Run: headless pygame with SDL's dummy video driver; simulated clock (each Clock.tick advances the game by its frame time, no real sleeping); random seed 0; keys injected as events and as key.get_pressed() state; mouse plan: one left click at the window centre at the start of phase 2, then a move to the lower-right quarter at the start of phase 3.
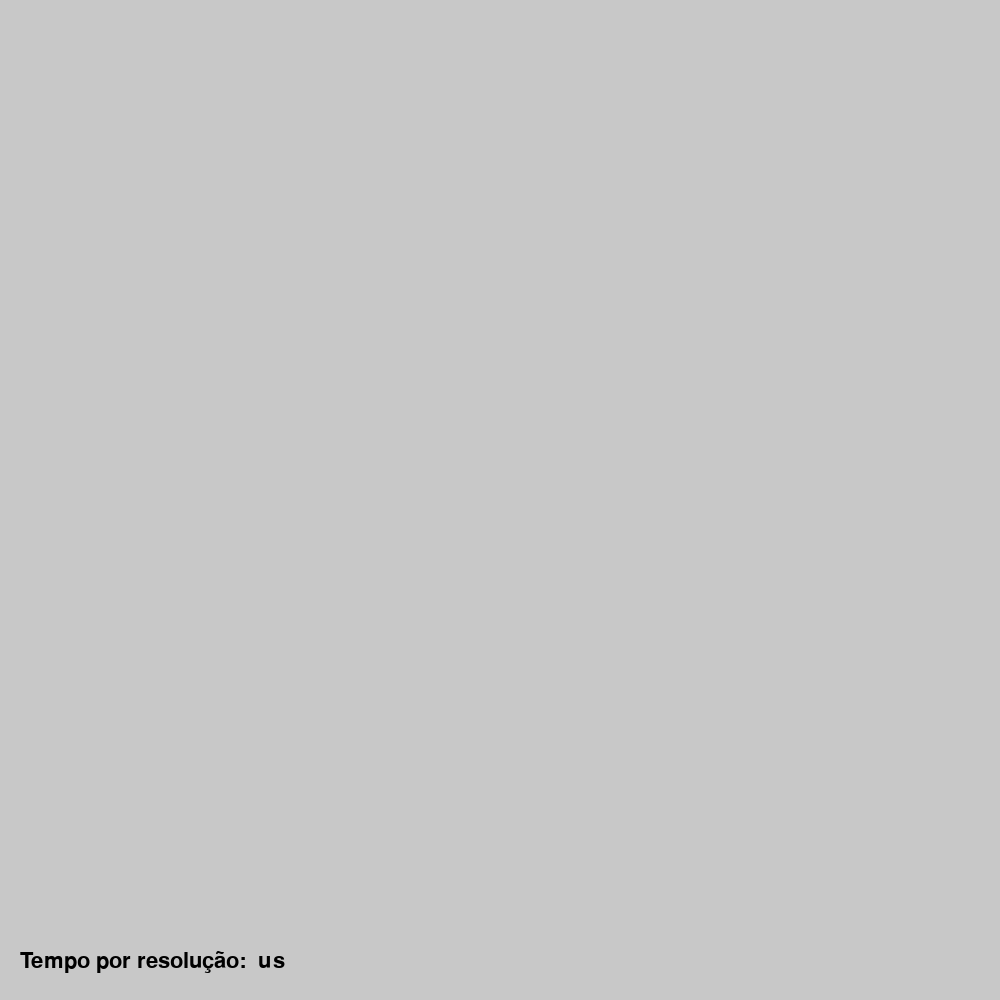
Frame 1 of 4 · flips 1–60 · no input
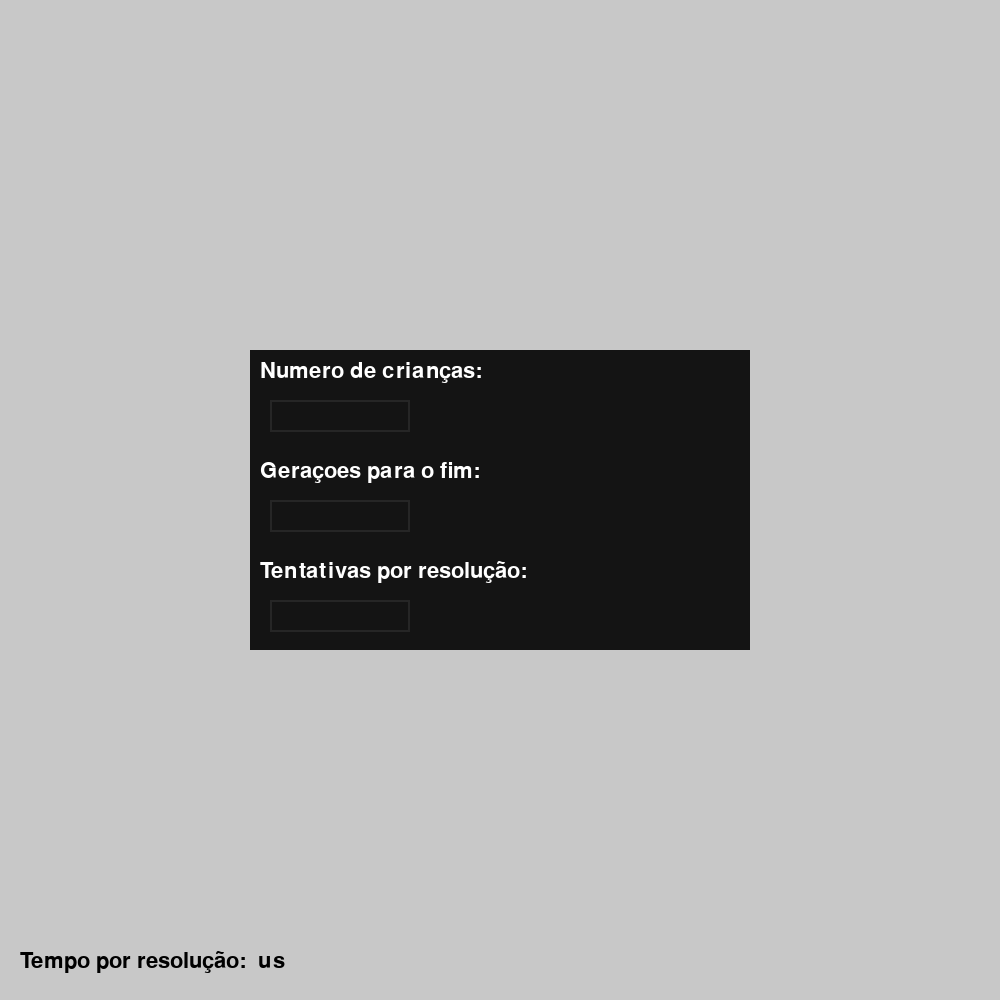
Frame 2 of 4 · flips 61–180 · clicked the window centre · tapped SPACE, RETURN · held RIGHT (→), D
Frame 3 of 4 · flips 181–300 · moved the mouse to the lower-right quarter · held DOWN (↓), S · screen unchanged from frame 2, image omitted
Frame 4 of 4 · flips 301–420 · held LEFT (←), A, UP (↑), W · screen unchanged from frame 3, image omitted

The pygame program that drew these frames:

import pygame as pg
import random
import itertools
import time


class Brute:
    def __init__(self):
        self.moves = []
        self.final_list = []
        self.score = []

    @staticmethod
    def dist(p1, p2):
        return ((p1[0] - p2[0])*(p1[0] - p2[0]) + (p1[1] - p2[1])*(p1[1] - p2[1]))**0.5

    def fit(self, moves, cities):
        score = 0
        for index, move in enumerate(moves):
            if index < len(moves)-1:
                score += self.dist(cities[move], cities[moves[index+1]])
            else:
                score += self.dist(cities[move], cities[0])
        return score, moves

    def run(self, cities):
        self.moves = [x for x in range(1, len(cities))]
        self.final_list = list(itertools.permutations(self.moves))
        lk = list(self.final_list[0])
        lk.insert(0, 0)
        best = self.fit(lk, cities)
        for option in self.final_list[1:]:
            lk = list(option)
            lk.insert(0, 0)
            current = self.fit(lk, cities)
            if current[0] < best[0]:
                best = current
        return best


class Child:
    def __init__(self, num_cities, moves=None):
        if moves is None:
            moves = []
        self.moves = moves
        if not moves:
            [self.moves.append(x) for x in range(1, num_cities)]
            random.shuffle(self.moves)
        self.moves.insert(0, 0)
        self.score = 0

    @staticmethod
    def dist(p1, p2):
        return ((p1[0] - p2[0])*(p1[0] - p2[0]) + (p1[1] - p2[1])*(p1[1] - p2[1]))**0.5

    def fit(self, cities, scores):
        if self.score == 0:
            for index, move in enumerate(self.moves):
                if index < len(self.moves)-1:
                    self.score += self.dist(cities[move], cities[self.moves[index+1]])
                else:
                    self.score += self.dist(cities[move], cities[0])
            scores.append(1/self.score)
        # return self.score, self.moves


class Solver:
    def __init__(self, cities, num_children, tag="both", final=6):
        self.num_children = num_children
        self.current_generation = [Child(len(cities)) for _ in range(num_children)]
        self.next_generation = []
        self.score_list = []
        self.prev_scores = []
        self.cities = cities
        self.tag = tag
        self.num_cities = len(cities)
        self.final = final
        random.seed()
        self.keep_pct = 0.1
        self.limit = int(self.keep_pct * self.num_children)
        self.num_gens = 0
        # self.best_in_gen = []

    def just_mutate_shuffle(self):
        for _ in range(self.limit, self.num_children):
            chosen_child = random.choices(self.current_generation, weights=self.score_list, k=1)
            new_child = Child(self.num_cities, chosen_child[0].moves[1:])
            rands = [random.randint(1, self.num_cities), random.randint(1, self.num_cities)]
            rands.sort()
            random.shuffle(new_child.moves[rands[0]: rands[1]])
            self.next_generation.append(new_child)

    def just_mutate(self):
        for _ in range(self.limit, self.num_children):
            chosen_child = random.choices(self.current_generation, weights=self.score_list, k=1)
            new_child = Child(self.num_cities, chosen_child[0].moves[1:])
            for _ in range(random.randint(1, self.num_cities)):
                mutations = random.sample(range(1, self.num_cities), 2)
                if mutations[0] != mutations[1]:
                    temp = new_child.moves[mutations[0]]
                    new_child.moves[mutations[0]] = new_child.moves[mutations[1]]
                    new_child.moves[mutations[1]] = temp
            self.next_generation.append(new_child)

    def mutate(self):
        for _ in range(random.randint(0, (self.num_children-self.limit)//20)):
            chosen_child = random.choice(self.next_generation)
            for _ in range(random.randint(1, self.num_cities)):
                mutations = random.sample(range(1, self.num_cities), 2)
                if mutations[0] != mutations[1]:
                    temp = chosen_child.moves[mutations[0]]
                    chosen_child.moves[mutations[0]] = chosen_child.moves[mutations[1]]
                    chosen_child.moves[mutations[1]] = temp

    def mutate_shuffle(self):
        for _ in range(random.randint(0, self.num_children-self.limit)):
            chosen_child = random.choice(self.next_generation)
            rands = [random.randint(1, self.num_cities), random.randint(1, self.num_cities)]
            rands.sort()
            random.shuffle(chosen_child.moves[rands[0]: rands[1]])

    def crossover(self):
        for _ in range(self.limit, self.num_children//2 + 1):
            chosen_children = random.choices(self.current_generation, weights=self.score_list, k=2)
            new_children = [Child(self.num_cities, child.moves[1:]) for child in chosen_children]
            for _ in range(random.randint(1, self.num_cities//2)):
                gene = random.randint(1, self.num_cities-1)
                temp = new_children[0].moves[gene]
                indexes = [new_children[0].moves.index(new_children[1].moves[gene]), new_children[1].moves.index(temp)]
                new_children[0].moves[gene] = new_children[1].moves[gene]
                new_children[1].moves[gene] = temp
                temp = new_children[0].moves[indexes[0]]
                new_children[0].moves[indexes[0]] = new_children[1].moves[indexes[1]]
                new_children[1].moves[indexes[1]] = temp
            if len(self.next_generation) == self.num_children - 1:
                self.next_generation.append(new_children[0])
            elif len(self.next_generation) == self.num_children:
                continue
            else:
                [self.next_generation.append(child) for child in new_children]

    def select(self):
        self.next_generation[:self.limit] += self.current_generation[:self.limit]

    def end(self, final):
        size_scores = len(self.prev_scores)
        if size_scores > final:
            self.prev_scores = self.prev_scores[1:]
            grouped_scores = itertools.groupby(self.prev_scores)
            return next(grouped_scores, True) and not next(grouped_scores, False)
        else:
            return False

    def run(self):
        while True:
            # fit
            self.score_list = self.score_list[:self.limit]
            for child in self.current_generation:
                child.fit(self.cities, self.score_list)
            # sort
            self.current_generation.sort(key=lambda x: x.score)
            self.score_list.sort(reverse=True)
            self.prev_scores.append(self.current_generation[0].score)
            # self.best_in_gen.append(self.current_generation[0])
            self.num_gens += 1
            # check end
            if self.end(self.final):
                break
            # evolve
            self.select()
            if self.tag == "both":
                self.crossover()
                self.mutate()
                # self.mutate_shuffle()  # -------> not Helping
            elif self.tag == "crossover":
                self.crossover()
            elif self.tag == "mutate":
                self.just_mutate()
            elif self.tag == "mut_shuffle":
                self.just_mutate_shuffle()

            self.current_generation = self.next_generation
            self.next_generation = []
        return self.num_gens, self.current_generation[0].score, self.current_generation[0].moves  # , self.best_in_gen


class GUI:
    def __init__(self):
        pg.init()
        self.dots = []
        self.font = pg.font.SysFont('Arial', 32)
        self.num_children = 150
        self.final = 20
        self.num_attempts = 1
        self.texts = []
        self.rectangles = []
        self.colors = []
        self.activated = []
        for x in range(3):
            self.texts.append("")
            self.rectangles.append(pg.Rect(270, 400 + 100*x, 140, 32))
            self.colors.append(pg.Color('gray15'))
            self.activated.append(False)
        self.screen_width = 1000
        self.screen_height = 1000
        self.screen = pg.display.set_mode([self.screen_width, self.screen_height])
        self.text_box = pg.Surface((500, 300))
        self.running = True
        self.run_text_box = False
        self.ran_brute = False
        self.brute = Brute()
        self.brute_result = []
        self.result = []
        self.time = ""

    def draw_path_brute(self, cities):
        cities.append(0)
        for idx, num in enumerate(cities[:-1]):
            pg.draw.line(self.screen, (0, 0, 255),
                         (self.dots[num][0] + 5, self.dots[num][1] + 5),
                         (self.dots[cities[idx+1]][0] + 5, self.dots[cities[idx+1]][1] + 5), 2)

    def draw_path(self, cities):
        cities.append(0)
        for idx, num in enumerate(cities[:-1]):
            pg.draw.line(self.screen, (255, 0, 0), self.dots[num], self.dots[cities[idx + 1]], 2)

    def draw_text_box(self):
        self.text_box.fill((20, 20, 20))
        self.screen.blit(self.text_box, (250, 350))
        self.screen.blit(self.font.render("Numero de crianças:", True, (255, 255, 255)), (260, 360))
        self.screen.blit(self.font.render("Geraçoes para o fim:", True, (255, 255, 255)), (260, 460))
        self.screen.blit(self.font.render("Tentativas por resolução:", True, (255, 255, 255)), (260, 560))
        for i in range(3):
            text = self.font.render(self.texts[i], True, (255, 255, 255))
            self.rectangles[i].w = max(text.get_width(), 140)
            pg.draw.rect(self.screen, self.colors[i], self.rectangles[i], 2)
            self.screen.blit(text,
                             (self.rectangles[i].x + 2, self.rectangles[i].y + 2))

    def run(self):
        while self.running:
            self.handle_events()
            self.draw()
        pg.quit()

    def handle_events(self):
        for event in pg.event.get():
            if event.type == pg.QUIT:
                self.running = False
            elif event.type == pg.MOUSEBUTTONDOWN:
                if self.run_text_box:
                    for i in range(3):
                        if self.rectangles[i].collidepoint(event.pos):
                            self.colors[i] = pg.Color('lightskyblue3')
                            self.activated[i] = True
                        else:
                            self.activated[i] = False
                            self.colors[i] = pg.Color('gray15')
                else:
                    self.dots.append(event.pos)
                    self.ran_brute = False
                    self.result = []
            elif event.type == pg.KEYDOWN:
                if event.key == pg.K_RETURN:
                    if self.run_text_box:
                        try:
                            self.num_children = int(self.texts[0])
                            self.final = int(self.texts[1])
                            self.num_attempts = int(self.texts[2])
                        except ValueError:
                            pass
                        self.run_text_box = False
                        if not self.ran_brute:
                            self.ran_brute = True
                            self.brute_result = self.brute.run(self.dots)
                        s_time = time.time()
                        self.result = Solver(self.dots, self.num_children, final=self.final).run()
                        best = self.result[1]
                        for _ in range(self.num_attempts-1):
                            result = Solver(self.dots, self.num_children, final=self.final).run()
                            if result[1] < best:
                                best = result[1]
                                self.result = result
                        e_time = time.time()
                        self.time = str(round(1000000*((e_time-s_time)/self.num_attempts), 1))
                    else:
                        self.result = []
                        for idx, _ in enumerate(self.texts):
                            self.texts[idx] = ""
                            self.colors[idx] = pg.Color('gray15')
                            self.activated[idx] = False
                        self.run_text_box = True

                elif self.run_text_box:
                    for idx, is_activated in enumerate(self.activated):
                        if is_activated:
                            if event.key == pg.K_BACKSPACE:
                                self.texts[idx] = self.texts[idx][:-1]
                            else:
                                self.texts[idx] += event.unicode

    def draw(self):
        self.screen.fill((200, 200, 200))
        if self.dots:
            pg.draw.circle(self.screen, (0, 150, 0), self.dots[0], 10)
            for dot in self.dots[1:]:
                pg.draw.circle(self.screen, (0, 0, 0), dot, 10)
        if self.ran_brute:
            self.screen.blit(self.font.render("Força bruta: " + str(self.brute_result[0]), True, (0, 0, 255)), (20, 10))
            self.draw_path_brute(self.brute_result[1])
        if self.result:
            self.screen.blit(self.font.render("Algorítimo: " + str(self.result[1]), True, (255, 0, 0)), (20, 50))
            self.draw_path(self.result[2])
            self.screen.blit(self.font.render("Acerto: " +
                                              str(round(100 - 100 *
                                                        abs((self.brute_result[0] - self.result[1]) / self.brute_result[0]),
                                                        2)) + " %", True, (0, 0, 0)), (750, 950))
        if self.run_text_box:
            self.draw_text_box()
        self.screen.blit(self.font.render("Tempo por resolução: "+self.time+" us", True, (0, 0, 0)), (20, 950))
        pg.display.flip()


if __name__ == '__main__':
    GUI().run()
